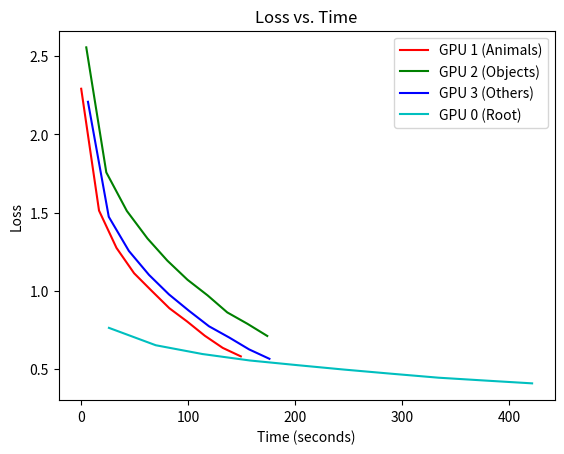

Reproduce this figure in Python.
import re
import matplotlib.pyplot as plt
from datetime import datetime

log = '''
# (Paste the log content here)
[gpu id: 1  epoch1, Animals] loss: 2.2920089508214896 time: 2023-04-17 07:46:34.762170
[gpu id: 2  epoch1, Objects] loss: 2.556488418159273 time: 2023-04-17 07:46:39.503369
[gpu id: 3  epoch1, Others] loss: 2.2085513904359604 time: 2023-04-17 07:46:41.093717
[gpu id: 1  epoch2, Animals] loss: 1.5134724261574528 time: 2023-04-17 07:46:51.413978
[gpu id: 2  epoch2, Objects] loss: 1.7574482054705969 time: 2023-04-17 07:46:58.227751
[gpu id: 3  epoch2, Others] loss: 1.4737271073659262 time: 2023-04-17 07:47:00.530604
[gpu id: 0  epoch1, Root] loss: 0.7638679411315918 time: 2023-04-17 07:47:00.693155
[gpu id: 1  epoch3, Animals] loss: 1.2747711094496308 time: 2023-04-17 07:47:07.752480
[gpu id: 2  epoch3, Objects] loss: 1.5109922901914559 time: 2023-04-17 07:47:17.443097
[gpu id: 3  epoch3, Others] loss: 1.255272408299976 time: 2023-04-17 07:47:19.341044
[gpu id: 1  epoch4, Animals] loss: 1.1128343370563296 time: 2023-04-17 07:47:24.218769
[gpu id: 2  epoch4, Objects] loss: 1.3349075530887866 time: 2023-04-17 07:47:36.732851
[gpu id: 3  epoch4, Others] loss: 1.102343098560969 time: 2023-04-17 07:47:38.150049
[gpu id: 1  epoch5, Animals] loss: 1.0017921277150157 time: 2023-04-17 07:47:40.435799
[gpu id: 0  epoch2, Root] loss: 0.6527864016723632 time: 2023-04-17 07:47:44.448801
[gpu id: 2  epoch5, Objects] loss: 1.1936301454777405 time: 2023-04-17 07:47:55.263973
[gpu id: 3  epoch5, Others] loss: 0.9778386397096845 time: 2023-04-17 07:47:56.767911
[gpu id: 1  epoch6, Animals] loss: 0.8891250757811644 time: 2023-04-17 07:47:57.203571
[gpu id: 1  epoch7, Animals] loss: 0.8046801591902131 time: 2023-04-17 07:48:13.744685
[gpu id: 2  epoch6, Objects] loss: 1.0710653940541972 time: 2023-04-17 07:48:14.149297
[gpu id: 3  epoch6, Others] loss: 0.8738458369970321 time: 2023-04-17 07:48:15.342096
[gpu id: 0  epoch3, Root] loss: 0.5965826799583435 time: 2023-04-17 07:48:28.116044
[gpu id: 1  epoch8, Animals] loss: 0.7135360777345758 time: 2023-04-17 07:48:30.294046
[gpu id: 2  epoch7, Objects] loss: 0.9716044485403278 time: 2023-04-17 07:48:32.868720
[gpu id: 3  epoch7, Others] loss: 0.7740334381130006 time: 2023-04-17 07:48:34.197529
[gpu id: 1  epoch9, Animals] loss: 0.6358123534801466 time: 2023-04-17 07:48:47.070247
[gpu id: 2  epoch8, Objects] loss: 0.8626451532359031 time: 2023-04-17 07:48:51.283947
[gpu id: 3  epoch8, Others] loss: 0.7017997831900914 time: 2023-04-17 07:48:53.209089
[gpu id: 1  epoch10, Animals] loss: 0.5817067299902827 time: 2023-04-17 07:49:03.953156
Finished training Animals
[gpu id: 2  epoch9, Objects] loss: 0.7899939149783871 time: 2023-04-17 07:49:10.107375
[gpu id: 3  epoch9, Others] loss: 0.6261862656672795 time: 2023-04-17 07:49:11.710028
[gpu id: 0  epoch4, Root] loss: 0.5553670062446594 time: 2023-04-17 07:49:12.369045
[gpu id: 2  epoch10, Objects] loss: 0.7121110076259086 time: 2023-04-17 07:49:28.671041
Finished training Objects
[gpu id: 3  epoch10, Others] loss: 0.5661421606871817 time: 2023-04-17 07:49:30.692555
Finished training Others
[gpu id: 0  epoch5, Root] loss: 0.5256321972990036 time: 2023-04-17 07:49:56.635615
[gpu id: 0  epoch6, Root] loss: 0.4972295149421692 time: 2023-04-17 07:50:40.506731
[gpu id: 0  epoch7, Root] loss: 0.4708647178554535 time: 2023-04-17 07:51:24.609404
[gpu id: 0  epoch8, Root] loss: 0.4453670884895325 time: 2023-04-17 07:52:08.731619
[gpu id: 0  epoch9, Root] loss: 0.427056620016098 time: 2023-04-17 07:52:52.484020
[gpu id: 0  epoch10, Root] loss: 0.4091861226129532 time: 2023-04-17 07:53:36.219451
Finished training Root
'''

# Parse the log and store the loss values
loss_values = {}
time_values = {}
time_format = "%Y-%m-%d %H:%M:%S.%f"

for line in log.splitlines():
    match = re.match(r'\[gpu id: (\d)  epoch(\d+), (.+?)\] loss: (.+?) time: (.+)', line)
    if match:
        gpu_id, epoch, label, loss, timestamp = match.groups()
        key = f'{gpu_id}_{label}'
        if key not in loss_values:
            loss_values[key] = []
            time_values[key] = []
        loss_values[key].append((int(epoch), float(loss)))
        time_values[key].append(datetime.strptime(timestamp, time_format))

# Group data by GPU ID and label
grouped_data = {}
for key, values in loss_values.items():
    gpu_id, label = key.split('_')
    gpu_id = int(gpu_id)
    if gpu_id not in grouped_data:
        grouped_data[gpu_id] = {'time': [], 'loss': [], 'label': label}
    for epoch, loss in values:
        grouped_data[gpu_id]['time'].append(time_values[key][epoch - 1])
        grouped_data[gpu_id]['loss'].append(loss)

# Find the start time
start_time = min(t for gpu_data in grouped_data.values() for t in gpu_data['time'])

# Plot
fig, ax = plt.subplots()
colors = ['r', 'g', 'b', 'c']

for idx, (gpu_id, gpu_data) in enumerate(grouped_data.items()):
    time_data_sec = [(t - start_time).total_seconds() for t in gpu_data['time']]
    ax.plot(time_data_sec, gpu_data['loss'], f'{colors[idx]}-', label=f'GPU {gpu_id} ({gpu_data["label"]})')

ax.set_xlabel('Time (seconds)')
ax.set_ylabel('Loss')
ax.legend()
plt.title('Loss vs. Time')

plt.show()
